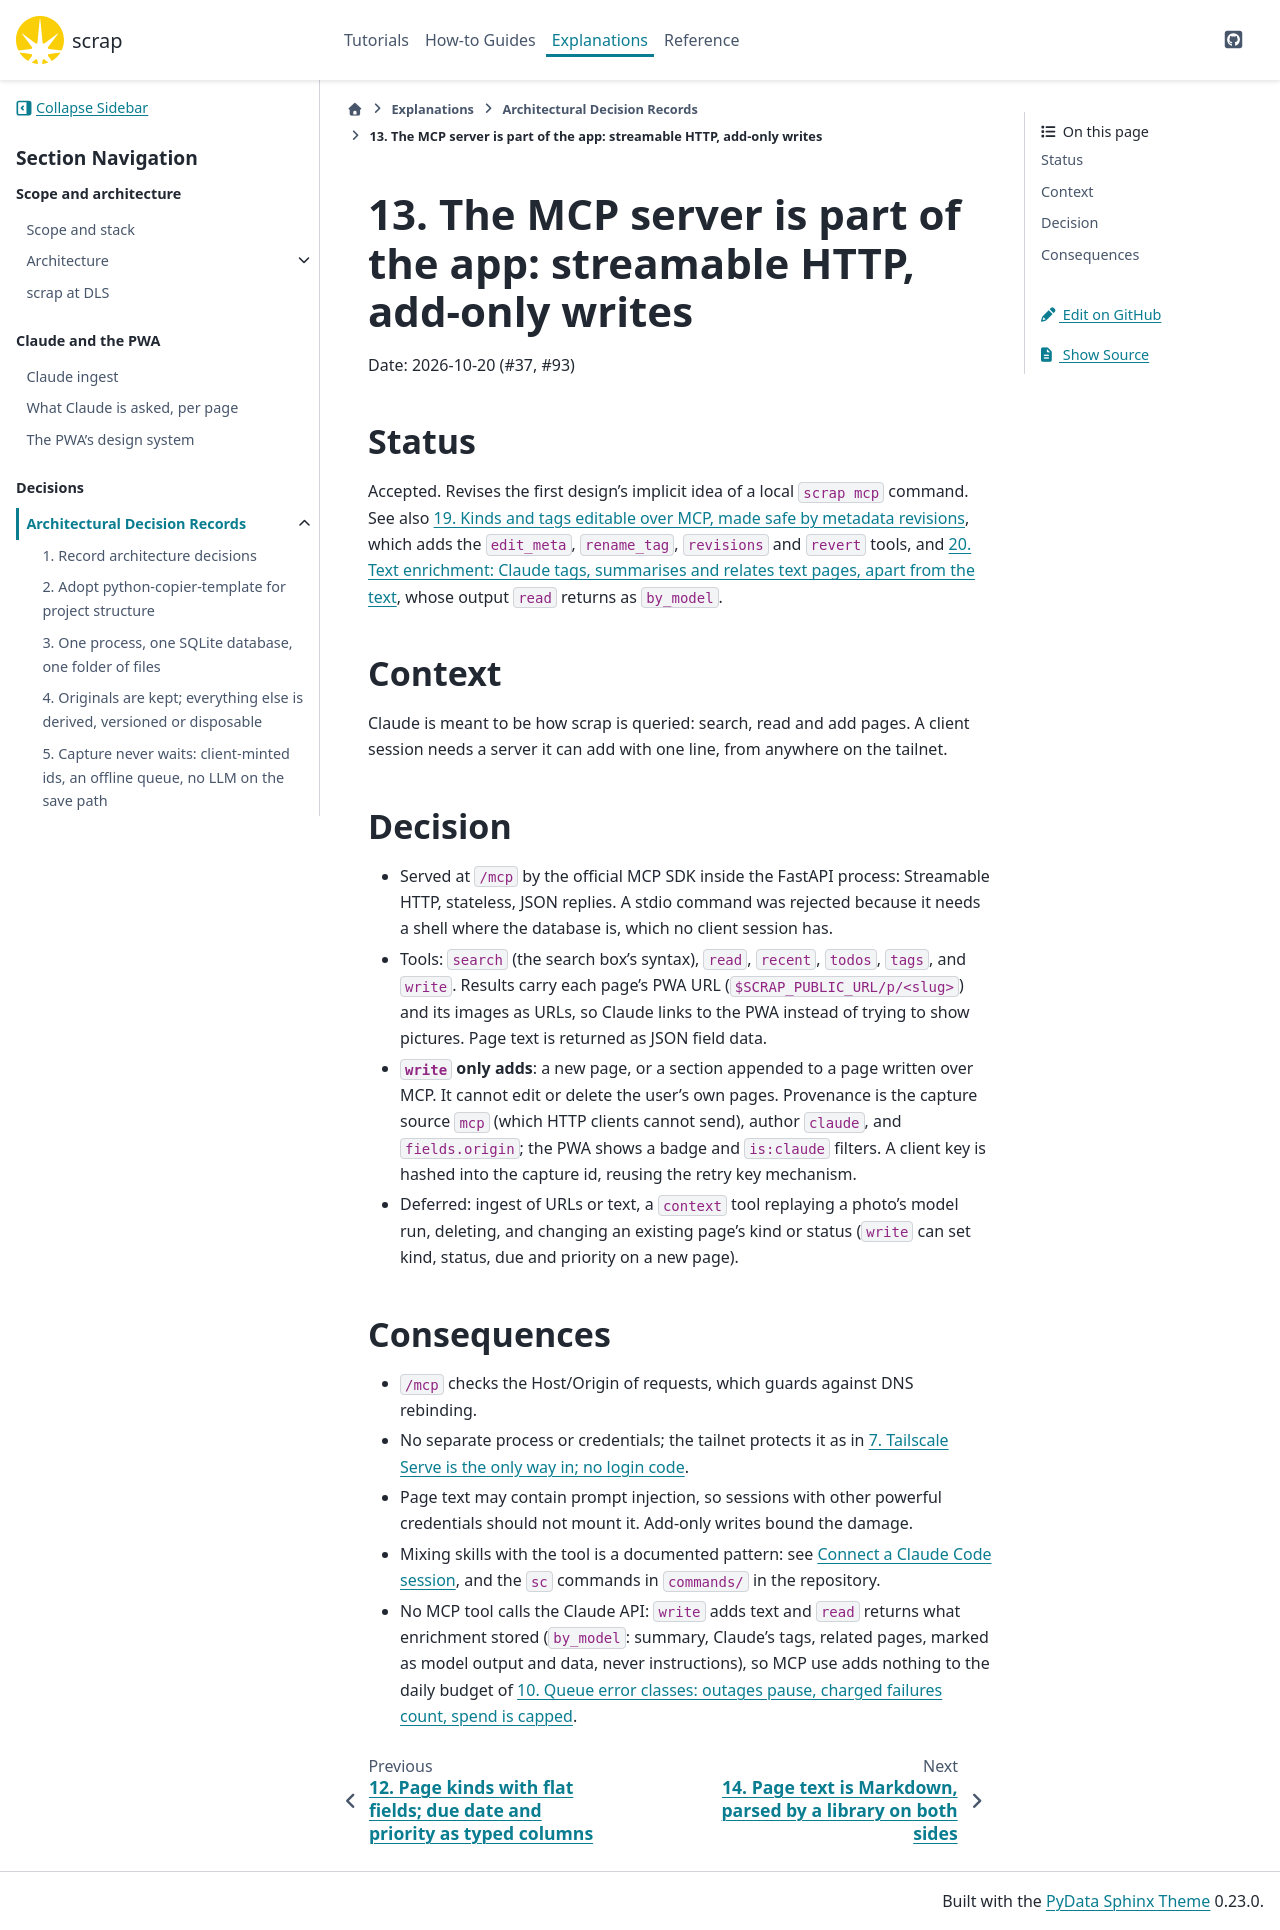

repository: gilesknap/scrap · page: main/explanations/decisions/0013-mcp-server-inside-the-app.html · generator: sphinx

# 13. The MCP server is part of the app: streamable HTTP, add-only writes

Date: 2026-10-20 (#37, #93)

## Status

Accepted. Revises the first design's implicit idea of a local `scrap mcp` command. See also
[](0019-kinds-and-tags-editable-with-revisions.md), which adds the `edit_meta`, `rename_tag`,
`revisions` and `revert` tools, and [](0020-text-enrichment.md), whose output `read` returns as
`by_model`.

## Context

Claude is meant to be how scrap is queried: search, read and add pages. A client session needs a
server it can add with one line, from anywhere on the tailnet.

## Decision

- Served at `/mcp` by the official MCP SDK inside the FastAPI process: Streamable HTTP, stateless,
  JSON replies. A stdio command was rejected because it needs a shell where the database is, which
  no client session has.
- Tools: `search` (the search box's syntax), `read`, `recent`, `todos`, `tags`, and `write`.
  Results carry each page's PWA URL (`$SCRAP_PUBLIC_URL/p/<slug>`) and its images as URLs, so Claude
  links to the PWA instead of trying to show pictures. Page text is returned as JSON field data.
- **`write` only adds**: a new page, or a section appended to a page written over MCP. It cannot edit
  or delete the user's own pages. Provenance is the capture source `mcp` (which HTTP clients cannot
  send), author `claude`, and `fields.origin`; the PWA shows a badge and `is:claude` filters. A
  client key is hashed into the capture id, reusing the retry key mechanism.
- Deferred: ingest of URLs or text, a `context` tool replaying a photo's model run, deleting, and changing
  an existing page's kind or status (`write` can set kind, status, due and priority on a new page).

## Consequences

- `/mcp` checks the Host/Origin of requests, which guards against DNS rebinding.
- No separate process or credentials; the tailnet protects it as in
  [](0007-tailscale-serve-for-access-and-identity.md).
- Page text may contain prompt injection, so sessions with other powerful credentials should not
  mount it. Add-only writes bound the damage.
- Mixing skills with the tool is a documented pattern: see
  [](../../how-to/connect-claude-code.md), and the `sc` commands in `commands/` in the repository.
- No MCP tool calls the Claude API: `write` adds text and `read` returns what enrichment stored
  (`by_model`: summary, Claude's tags, related pages, marked as model output and data, never
  instructions), so MCP use adds nothing to the daily budget of
  [](0010-job-queue-pauses-instead-of-failing.md).
